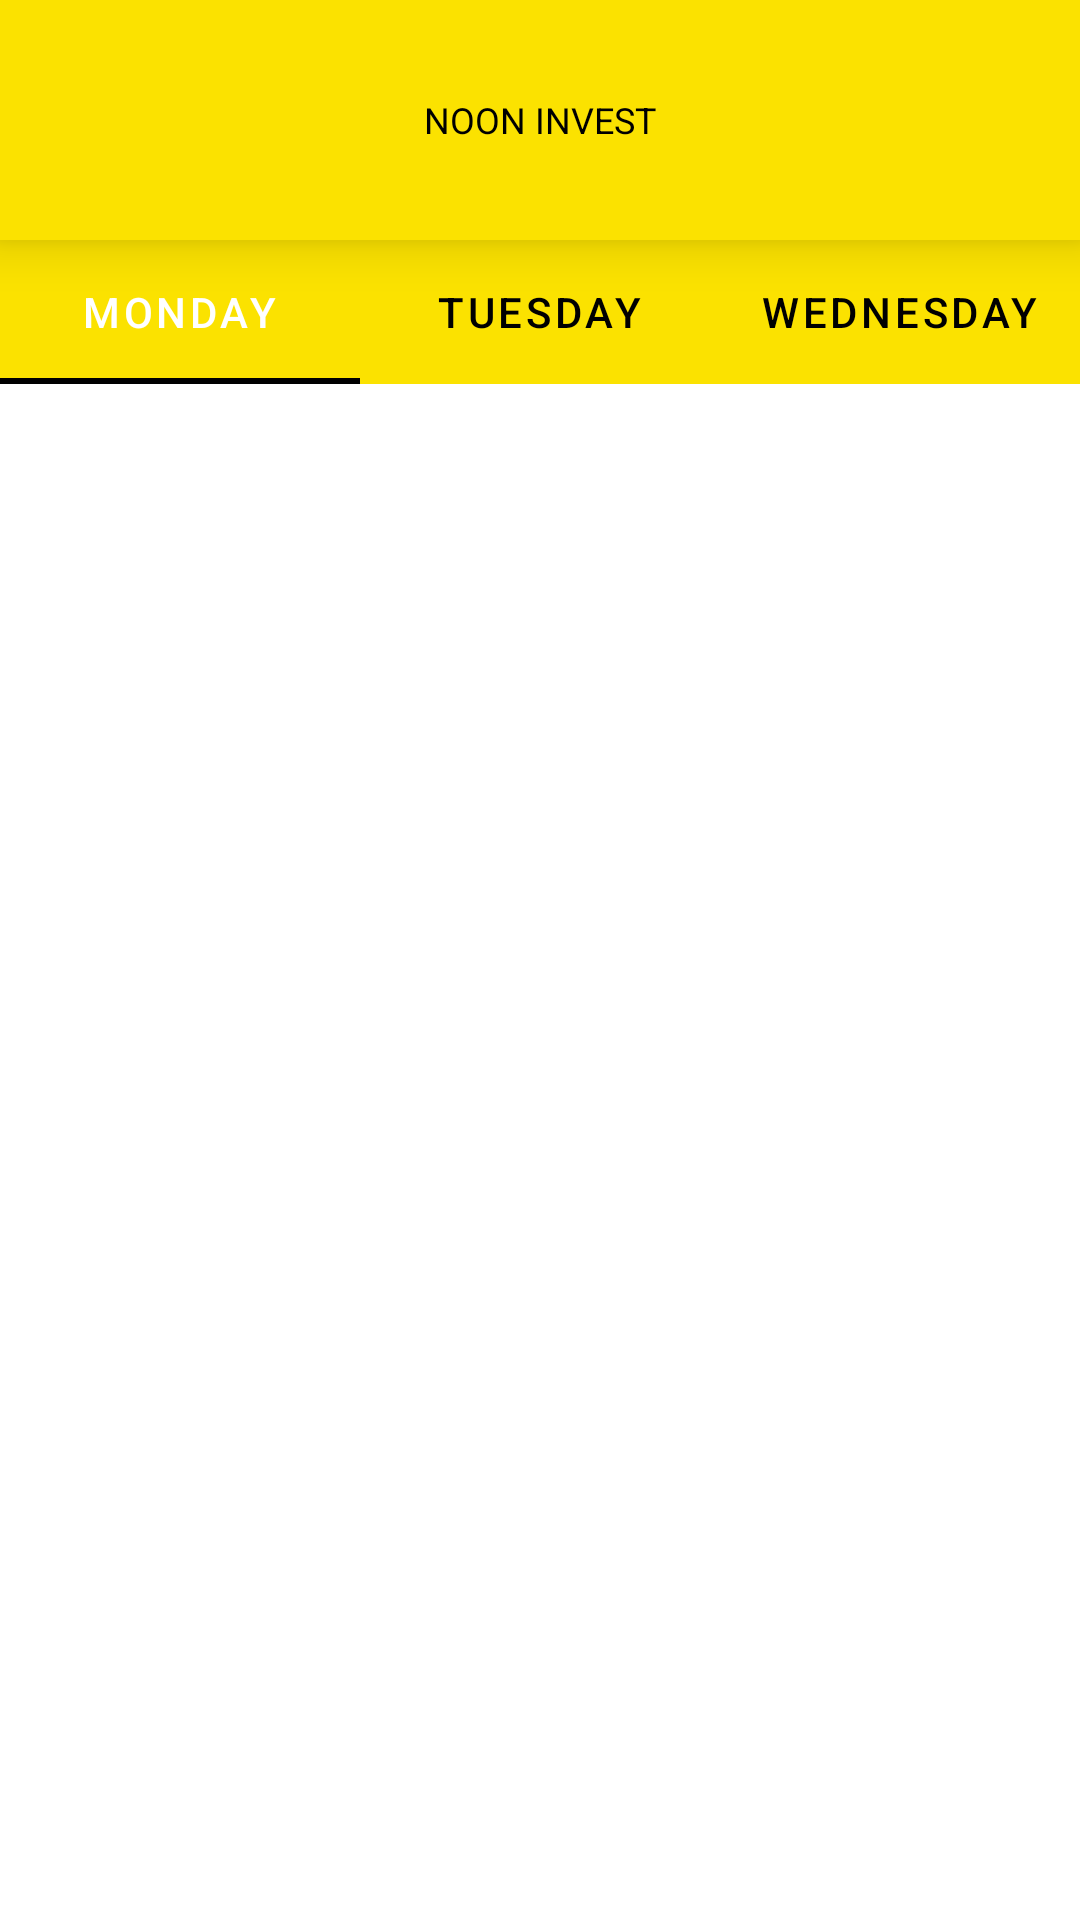

Reconstruct the res/layout file that produces this screen, plus the resources it refers to.
<!-- AndroidManifest.xml: application theme Theme.NoonInvestAdmin -->
<!-- res/layout/activity_show_investment_rate.xml -->
<?xml version="1.0" encoding="utf-8"?>
<androidx.constraintlayout.widget.ConstraintLayout xmlns:android="http://schemas.android.com/apk/res/android"
    xmlns:app="http://schemas.android.com/apk/res-auto"
    xmlns:tools="http://schemas.android.com/tools"
    android:layout_width="match_parent"
    android:layout_height="match_parent"
    tools:context=".ShowInvestmentRateActivity">

<include layout="@layout/custom_toolbar"
    android:id="@+id/layout_customlayout"/>
    <com.google.android.material.tabs.TabLayout
        android:id="@+id/tablayoutClassInvestments"
        android:layout_width="match_parent"
        android:layout_height="wrap_content"
        android:background="@color/backgroundcolor"
        app:tabIndicatorColor="@color/textview_color"
        app:tabTextColor="@color/textview_color"
        app:layout_constraintEnd_toEndOf="parent"
        app:layout_constraintStart_toStartOf="parent"
        app:tabMode="fixed"
        app:tabSelectedTextColor="@color/white"
        app:layout_constraintTop_toBottomOf="@+id/layout_customlayout">

        <com.google.android.material.tabs.TabItem
            android:layout_width="wrap_content"
            android:layout_height="wrap_content"
            android:text="Monday" />

        <com.google.android.material.tabs.TabItem
            android:layout_width="wrap_content"
            android:layout_height="wrap_content"
            android:text="Tuesday" />

        <com.google.android.material.tabs.TabItem
            android:layout_width="wrap_content"
            android:layout_height="wrap_content"
            android:text="Wednesday" />



    </com.google.android.material.tabs.TabLayout>


    <androidx.viewpager.widget.ViewPager
        android:id="@+id/viewpager_ClassInvestment"
        android:layout_width="match_parent"
        android:layout_height="0dp"
        app:layout_constraintTop_toBottomOf="@+id/tablayoutClassInvestments"
        app:layout_constraintBottom_toBottomOf="parent"
        />









</androidx.constraintlayout.widget.ConstraintLayout>
<!-- res/layout/custom_toolbar.xml (included above) -->
<?xml version="1.0" encoding="utf-8"?>
<androidx.appcompat.widget.Toolbar xmlns:android="http://schemas.android.com/apk/res/android"
    android:layout_width="match_parent"
    android:layout_height="80dp"
    android:elevation="10dp"
    android:background="@color/backgroundcolor">

    <TextView
        android:layout_width="wrap_content"
        android:layout_height="wrap_content"
        android:textColor="@color/textview_color"
        android:layout_gravity="center"
        android:textSize="12sp"
        android:text="NOON INVEST"/>

    <ImageView
        android:id="@+id/img_back_arrow"
        android:layout_width="30dp"
        android:layout_height="30dp"
        android:src="@drawable/arrow_back"/>

</androidx.appcompat.widget.Toolbar>
<!-- resources referenced by this layout -->
<resources>
  <color name="backgroundcolor">#fbe200</color>
  <color name="textview_color">#000000</color>
  <color name="white">#FFFFFFFF</color>
  <style name="Theme.NoonInvestAdmin" parent="Theme.MaterialComponents.DayNight.NoActionBar">
          
          <item name="colorPrimary">#000000</item>
          <item name="colorPrimaryVariant">@color/purple_700</item>
          <item name="colorOnPrimary">@color/white</item>
          
          <item name="colorSecondary">@color/teal_200</item>
          <item name="colorSecondaryVariant">@color/teal_700</item>
          <item name="colorOnSecondary">@color/black</item>
          
          
          <item name="android:statusBarColor">#fbe200</item>
          
          <item name="fontFamily">@font/gilroy_medium</item>
          <item name="android:textSize">12sp</item>
      </style>
  <color name="purple_700">#FF3700B3</color>
  <color name="teal_200">#FF03DAC5</color>
  <color name="teal_700">#FF018786</color>
  <color name="black">#FF000000</color>
</resources>
